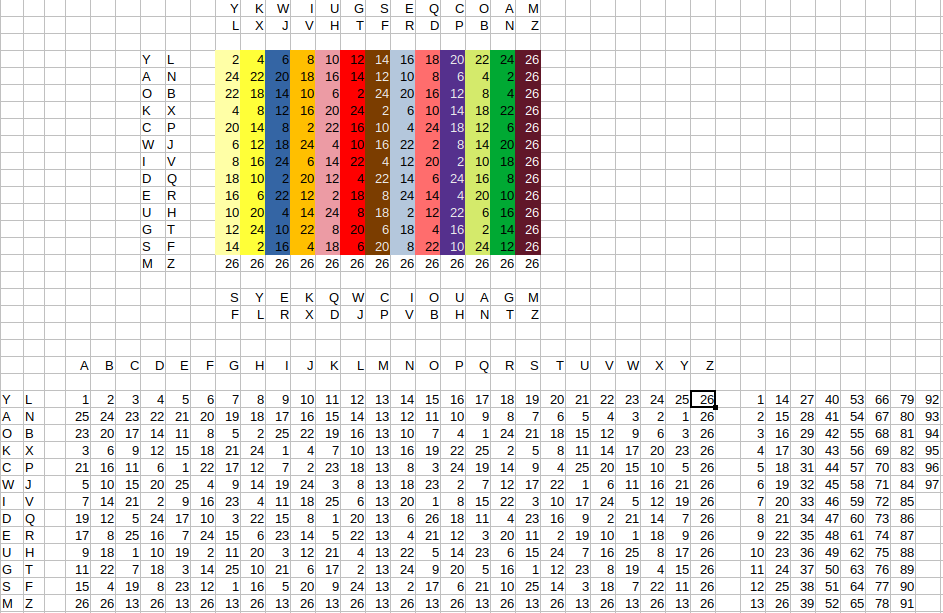

The file beside this chart, header and first rows:
Y, K, W, I, U, G, S, E, Q, C, O, A, M, 
L, X, J, V, H, T, F, R, D, P, B, N, Z, 
Y, L, 2, 4, 6, 8, 10, 12, 14, 16, 18, 20, 22, 24, 26, A, N
A, N, 24, 22, 20, 18, 16, 14, 12, 10, 8, 6, 4, 2, 26, B, O
O, B, 22, 18, 14, 10, 6, 2, 24, 20, 16, 12, 8, 4, 26, C, P
K, X, 4, 8, 12, 16, 20, 24, 2, 6, 10, 14, 18, 22, 26, D, Q
C, P, 20, 14, 8, 2, 22, 16, 10, 4, 24, 18, 12, 6, 26, E, R
W, J, 6, 12, 18, 24, 4, 10, 16, 22, 2, 8, 14, 20, 26, F, S
I, V, 8, 16, 24, 6, 14, 22, 4, 12, 20, 2, 10, 18, 26, G, T
D, Q, 18, 10, 2, 20, 12, 4, 22, 14, 6, 24, 16, 8, 26, H, U
E, R, 16, 6, 22, 12, 2, 18, 8, 24, 14, 4, 20, 10, 26, I, V
U, H, 10, 20, 4, 14, 24, 8, 18, 2, 12, 22, 6, 16, 26, J, W
G, T, 12, 24, 10, 22, 8, 20, 6, 18, 4, 16, 2, 14, 26, K, X
S, F, 14, 2, 16, 4, 18, 6, 20, 8, 22, 10, 24, 12, 26, L, Y
M, Z, 26, 26, 26, 26, 26, 26, 26, 26, 26, 26, 26, 26, 26, M, Z
S, Y, E, K, Q, W, C, I, O, U, A, G, M, 
F, L, R, X, D, J, P, V, B, H, N, T, Z, 
A, B, C, D, E, F, G, H, I, J, K, L, M, N, O, P, Q, R, S, T, U, V, W, X
Y, L, 1, 2, 3, 4, 5, 6, 7, 8, 9, 10, 11, 12, 13, 14, 15, 16, 17, 18, 19, 20, 21, 22
A, N, 25, 24, 23, 22, 21, 20, 19, 18, 17, 16, 15, 14, 13, 12, 11, 10, 9, 8, 7, 6, 5, 4
O, B, 23, 20, 17, 14, 11, 8, 5, 2, 25, 22, 19, 16, 13, 10, 7, 4, 1, 24, 21, 18, 15, 12
K, X, 3, 6, 9, 12, 15, 18, 21, 24, 1, 4, 7, 10, 13, 16, 19, 22, 25, 2, 5, 8, 11, 14
C, P, 21, 16, 11, 6, 1, 22, 17, 12, 7, 2, 23, 18, 13, 8, 3, 24, 19, 14, 9, 4, 25, 20
W, J, 5, 10, 15, 20, 25, 4, 9, 14, 19, 24, 3, 8, 13, 18, 23, 2, 7, 12, 17, 22, 1, 6
I, V, 7, 14, 21, 2, 9, 16, 23, 4, 11, 18, 25, 6, 13, 20, 1, 8, 15, 22, 3, 10, 17, 24
D, Q, 19, 12, 5, 24, 17, 10, 3, 22, 15, 8, 1, 20, 13, 6, 26, 18, 11, 4, 23, 16, 9, 2
E, R, 17, 8, 25, 16, 7, 24, 15, 6, 23, 14, 5, 22, 13, 4, 21, 12, 3, 20, 11, 2, 19, 10
U, H, 9, 18, 1, 10, 19, 2, 11, 20, 3, 12, 21, 4, 13, 22, 5, 14, 23, 6, 15, 24, 7, 16
G, T, 11, 22, 7, 18, 3, 14, 25, 10, 21, 6, 17, 2, 13, 24, 9, 20, 5, 16, 1, 12, 23, 8
S, F, 15, 4, 19, 8, 23, 12, 1, 16, 5, 20, 9, 24, 13, 2, 17, 6, 21, 10, 25, 14, 3, 18
M, Z, 13, 26, 13, 26, 13, 26, 13, 26, 13, 26, 13, 26, 13, 26, 13, 26, 13, 26, 13, 26, 13, 26
Z, Y, X, W, V, U, T, S, R, Q, P, O, N, M, L, K, J, I, H, G, F, E, D, C
